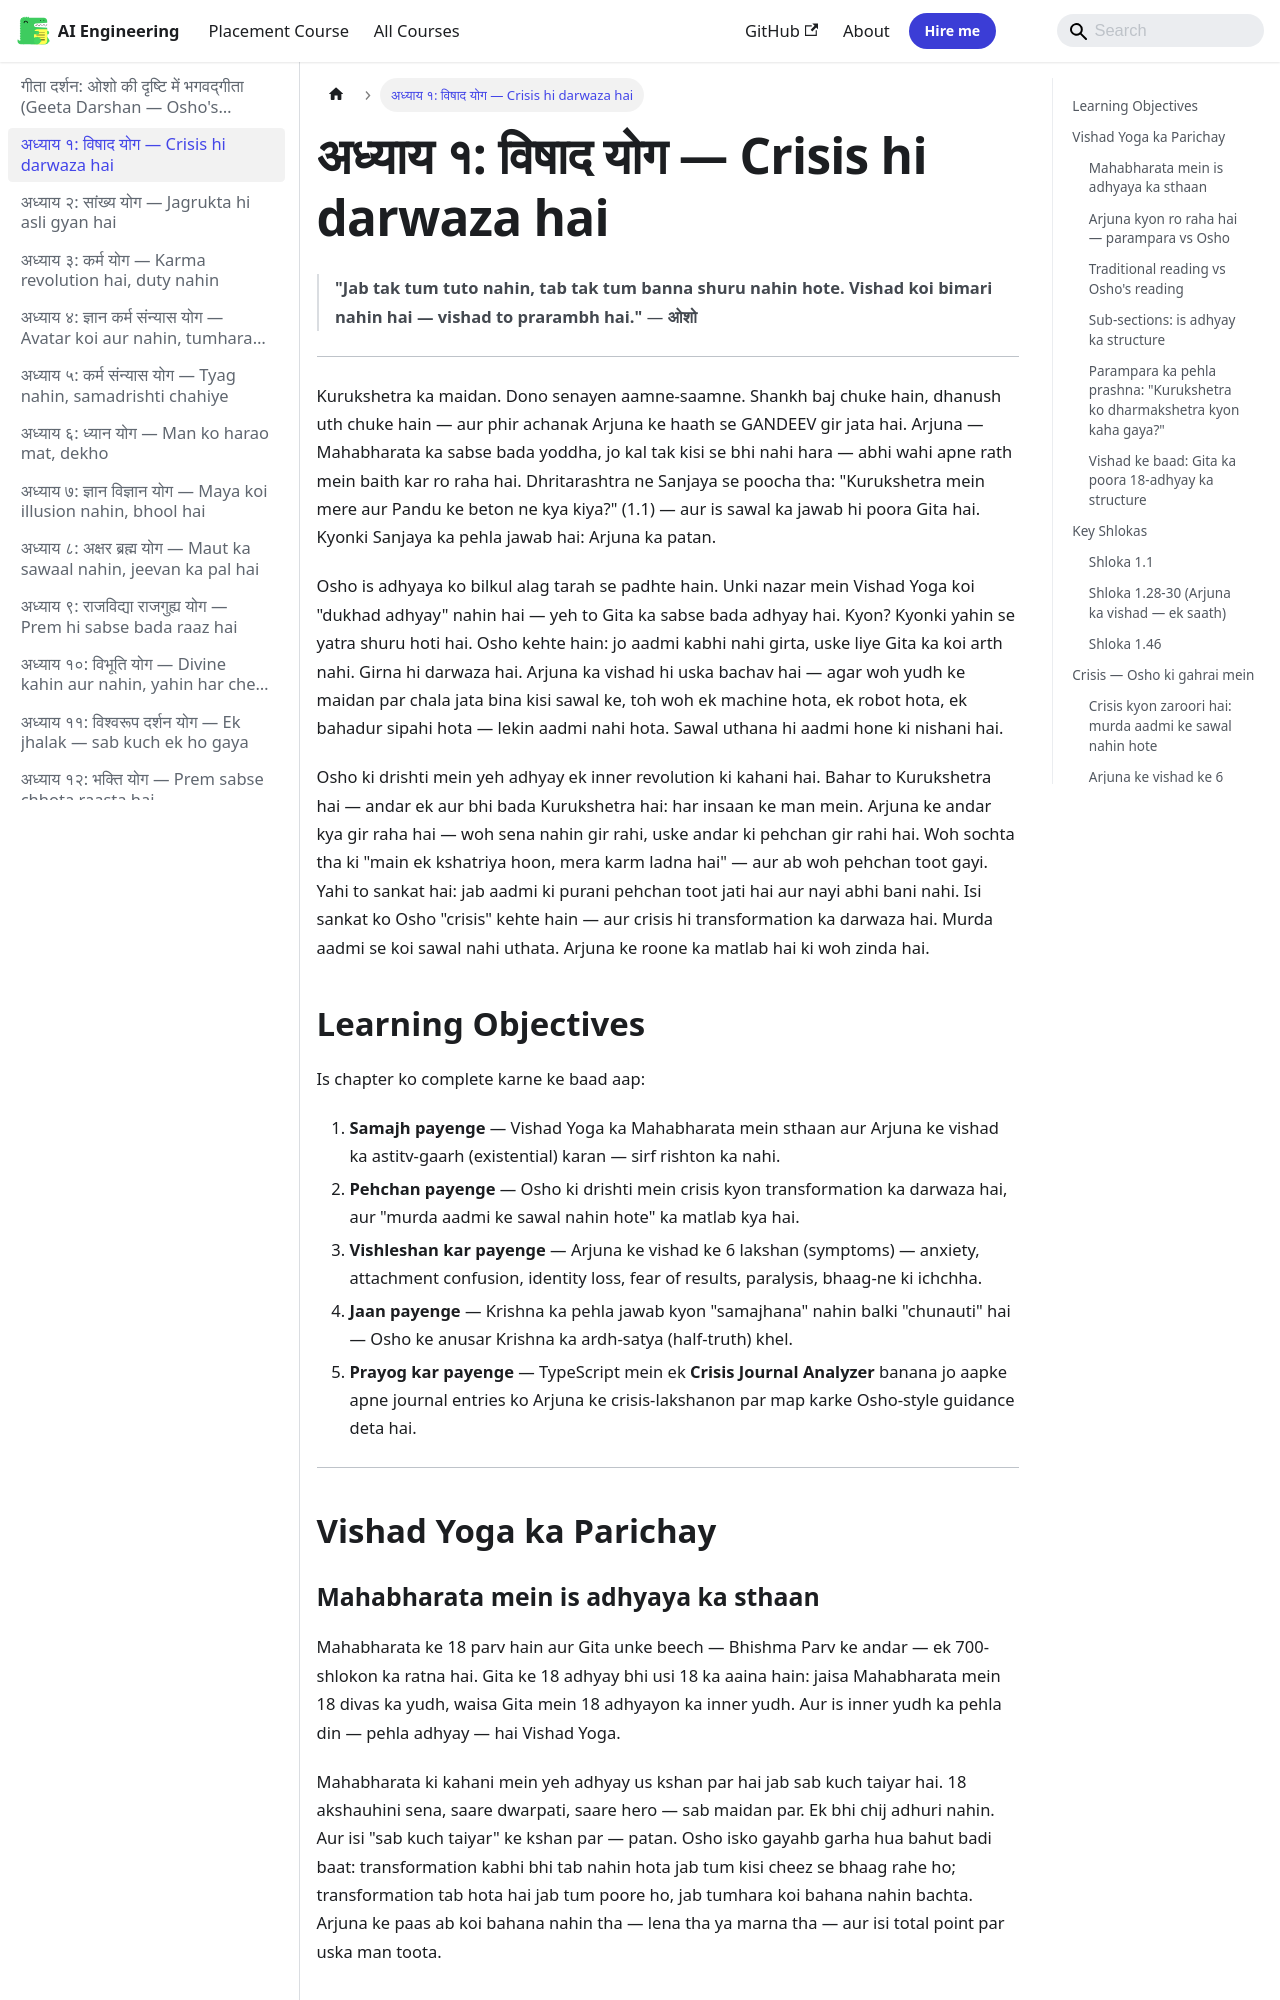

repository: Raushan666java/ai-engineering-journey · page: geeta-darshan/01-vishada-yoga/index.html · generator: mkdocs

---
description: "Kurukshetra ka maidan. Dono senayen aamne-saamne. Shankh baj chuke hain, dhanush uth chuke hain — aur phir achanak Arjuna ke haath se GANDEEV gir jata"
---

# अध्याय १: विषाद योग — Crisis hi darwaza hai

> **"Jab tak tum tuto nahin, tab tak tum banna shuru nahin hote. Vishad koi bimari nahin hai — vishad to prarambh hai."**
> — **ओशो**

---

Kurukshetra ka maidan. Dono senayen aamne-saamne. Shankh baj chuke hain, dhanush uth chuke hain — aur phir achanak Arjuna ke haath se GANDEEV gir jata hai. Arjuna — Mahabharata ka sabse bada yoddha, jo kal tak kisi se bhi nahi hara — abhi wahi apne rath mein baith kar ro raha hai. Dhritarashtra ne Sanjaya se poocha tha: "Kurukshetra mein mere aur Pandu ke beton ne kya kiya?" (1.1) — aur is sawal ka jawab hi poora Gita hai. Kyonki Sanjaya ka pehla jawab hai: Arjuna ka patan.

Osho is adhyaya ko bilkul alag tarah se padhte hain. Unki nazar mein Vishad Yoga koi "dukhad adhyay" nahin hai — yeh to Gita ka sabse bada adhyay hai. Kyon? Kyonki yahin se yatra shuru hoti hai. Osho kehte hain: jo aadmi kabhi nahi girta, uske liye Gita ka koi arth nahi. Girna hi darwaza hai. Arjuna ka vishad hi uska bachav hai — agar woh yudh ke maidan par chala jata bina kisi sawal ke, toh woh ek machine hota, ek robot hota, ek bahadur sipahi hota — lekin aadmi nahi hota. Sawal uthana hi aadmi hone ki nishani hai.

Osho ki drishti mein yeh adhyay ek inner revolution ki kahani hai. Bahar to Kurukshetra hai — andar ek aur bhi bada Kurukshetra hai: har insaan ke man mein. Arjuna ke andar kya gir raha hai — woh sena nahin gir rahi, uske andar ki pehchan gir rahi hai. Woh sochta tha ki "main ek kshatriya hoon, mera karm ladna hai" — aur ab woh pehchan toot gayi. Yahi to sankat hai: jab aadmi ki purani pehchan toot jati hai aur nayi abhi bani nahi. Isi sankat ko Osho "crisis" kehte hain — aur crisis hi transformation ka darwaza hai. Murda aadmi se koi sawal nahi uthata. Arjuna ke roone ka matlab hai ki woh zinda hai.

## Learning Objectives

Is chapter ko complete karne ke baad aap:

1. **Samajh payenge** — Vishad Yoga ka Mahabharata mein sthaan aur Arjuna ke vishad ka astitv-gaarh (existential) karan — sirf rishton ka nahi.
2. **Pehchan payenge** — Osho ki drishti mein crisis kyon transformation ka darwaza hai, aur "murda aadmi ke sawal nahin hote" ka matlab kya hai.
3. **Vishleshan kar payenge** — Arjuna ke vishad ke 6 lakshan (symptoms) — anxiety, attachment confusion, identity loss, fear of results, paralysis, bhaag-ne ki ichchha.
4. **Jaan payenge** — Krishna ka pehla jawab kyon "samajhana" nahin balki "chunauti" hai — Osho ke anusar Krishna ka ardh-satya (half-truth) khel.
5. **Prayog kar payenge** — TypeScript mein ek **Crisis Journal Analyzer** banana jo aapke apne journal entries ko Arjuna ke crisis-lakshanon par map karke Osho-style guidance deta hai.

---

## Vishad Yoga ka Parichay
